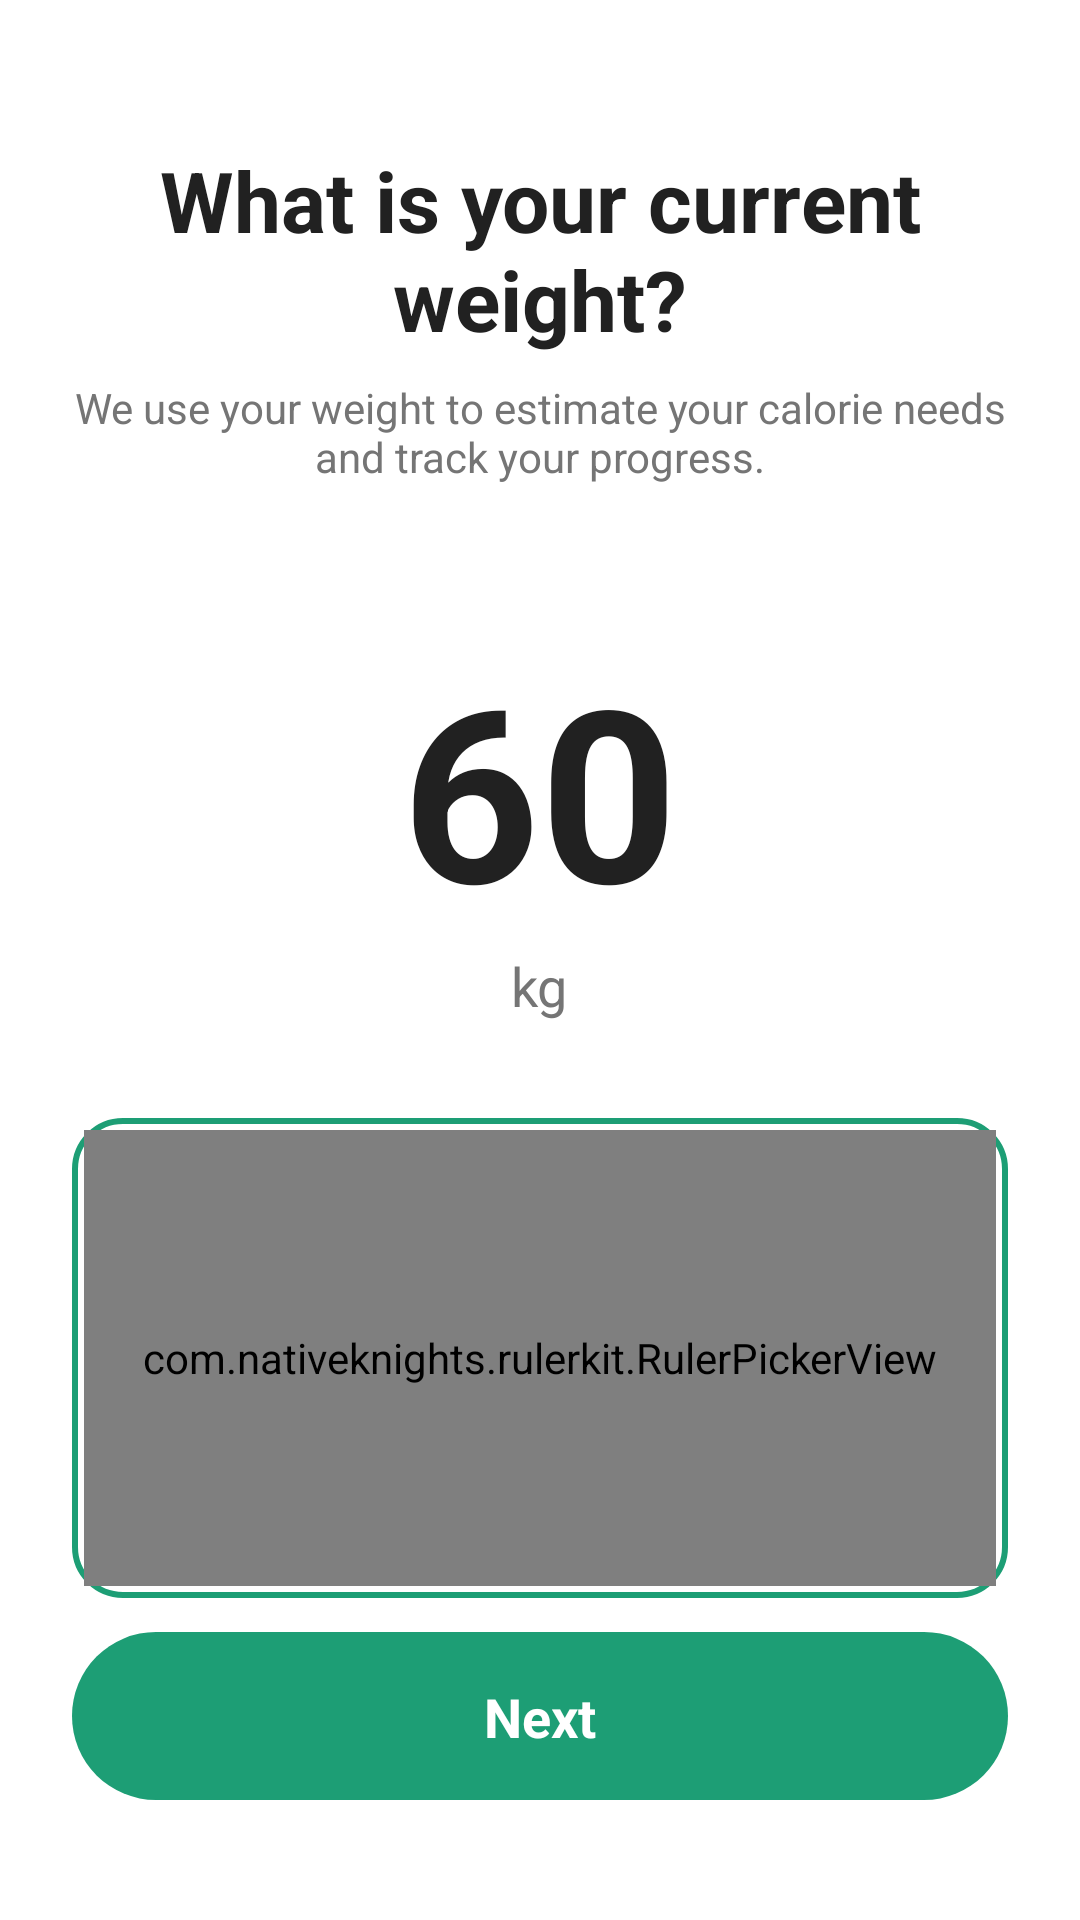

Reconstruct the res/layout file that produces this screen, plus the resources it refers to.
<!-- AndroidManifest.xml: application theme Theme.SmartBite -->
<!-- res/layout/fragment_onboarding_weight.xml -->
<?xml version="1.0" encoding="utf-8"?>
<androidx.constraintlayout.widget.ConstraintLayout
    xmlns:android="http://schemas.android.com/apk/res/android"
    xmlns:app="http://schemas.android.com/apk/res-auto"
    android:layout_width="match_parent"
    android:layout_height="match_parent"
    android:background="@color/white"
    android:padding="24dp">

    <TextView
        android:id="@+id/tv_title"
        android:layout_width="match_parent"
        android:layout_height="wrap_content"
        android:layout_marginTop="24dp"
        android:gravity="center"
        android:text="@string/onboarding_weight_title"
        android:textColor="@color/text_primary"
        android:textSize="28sp"
        android:textStyle="bold"
        app:layout_constraintTop_toTopOf="parent" />

    <TextView
        android:id="@+id/tv_subtitle"
        android:layout_width="match_parent"
        android:layout_height="wrap_content"
        android:layout_marginTop="8dp"
        android:gravity="center"
        android:text="@string/onboarding_weight_subtitle"
        android:textColor="@color/text_secondary"
        android:textSize="14sp"
        app:layout_constraintTop_toBottomOf="@id/tv_title" />

    <LinearLayout
        android:id="@+id/ll_selected_value"
        android:layout_width="wrap_content"
        android:layout_height="wrap_content"
        android:layout_marginTop="48dp"
        android:gravity="center"
        android:orientation="vertical"
        app:layout_constraintEnd_toEndOf="parent"
        app:layout_constraintStart_toStartOf="parent"
        app:layout_constraintTop_toBottomOf="@id/tv_subtitle">

        <TextView
            android:id="@+id/tv_weight_value"
            android:layout_width="wrap_content"
            android:layout_height="wrap_content"
            android:text="60"
            android:textColor="@color/text_primary"
            android:textSize="80sp"
            android:textStyle="bold" />

        <TextView
            android:layout_width="wrap_content"
            android:layout_height="wrap_content"
            android:text="kg"
            android:textColor="@color/text_secondary"
            android:textSize="18sp" />

    </LinearLayout>

    <FrameLayout
        android:id="@+id/cv_ruler_container"
        android:layout_width="match_parent"
        android:layout_height="160dp"
        android:layout_marginTop="32dp"
        android:padding="4dp"
        android:background="@drawable/bg_ruler_card"
        app:layout_constraintTop_toBottomOf="@id/ll_selected_value">

        <com.nativeknights.rulerkit.RulerPickerView
            android:id="@+id/weightRulerPicker"
            android:layout_width="match_parent"
            android:layout_height="match_parent"
            app:rulerInputType="weight"
            app:rulerUnit="kg"
            app:rulerInitialValue="60"
            app:rulerMinValue="20"
            app:rulerMaxValue="300"
            app:indicatorType="triangle"
            app:indicatorColor="@color/brand_green"
            app:indicatorWidth="6dp"
            app:tickSpacing="18dp"
            app:showValueLabel="false" />
    </FrameLayout>

    <TextView
        android:id="@+id/tv_warning"
        android:layout_width="match_parent"
        android:layout_height="wrap_content"
        android:layout_marginTop="8dp"
        android:gravity="center"
        android:textColor="#A32D2D"
        android:textSize="13sp"
        android:visibility="gone"
        app:layout_constraintTop_toBottomOf="@id/cv_ruler_container" />

    <androidx.constraintlayout.widget.ConstraintLayout
        android:id="@+id/btn_next"
        android:layout_width="match_parent"
        android:layout_height="56dp"
        android:layout_marginBottom="16dp"
        android:background="@drawable/onboarding_button_bg"
        android:clickable="true"
        android:focusable="true"
        app:layout_constraintBottom_toBottomOf="parent">

        <TextView
            android:layout_width="wrap_content"
            android:layout_height="wrap_content"
            android:text="@string/onboarding_next"
            android:textColor="@color/white"
            android:textSize="18sp"
            android:textStyle="bold"
            app:layout_constraintBottom_toBottomOf="parent"
            app:layout_constraintEnd_toEndOf="parent"
            app:layout_constraintStart_toStartOf="parent"
            app:layout_constraintTop_toTopOf="parent" />

    </androidx.constraintlayout.widget.ConstraintLayout>

</androidx.constraintlayout.widget.ConstraintLayout>
<!-- resources referenced by this layout -->
<resources>
  <color name="brand_green">#1D9E75</color>
  <color name="text_primary">#212121</color>
  <color name="text_secondary">#757575</color>
  <color name="white">#FFFFFFFF</color>
  <!-- drawable bg_ruler_card (drawable) -->
  <?xml version="1.0" encoding="utf-8"?>
  <shape xmlns:android="http://schemas.android.com/apk/res/android"
      android:shape="rectangle">
      <solid android:color="@color/white" />
      <stroke android:width="2dp" android:color="@color/brand_green" />
      <corners android:radius="16dp" />
  </shape>
  <!-- drawable onboarding_button_bg (drawable) -->
  <?xml version="1.0" encoding="utf-8"?>
  <ripple xmlns:android="http://schemas.android.com/apk/res/android"
      android:color="#40FFFFFF">
      <item>
          <shape android:shape="rectangle">
              <solid android:color="@color/brand_green" />
              <corners android:radius="100dp" />
          </shape>
      </item>
  </ripple>
  <string name="onboarding_next">Next</string>
  <string name="onboarding_weight_subtitle">We use your weight to estimate your calorie needs and track your progress.</string>
  <string name="onboarding_weight_title">What is your current weight?</string>
  <style name="Theme.SmartBite" parent="Theme.Material3.DayNight.NoActionBar">
          
          <item name="colorPrimary">@color/purple_500</item>
          <item name="colorOnPrimary">@color/white</item>
          
          <item name="colorSecondary">@color/teal_200</item>
          <item name="colorOnSecondary">@color/black</item>
          
          <item name="colorSecondaryContainer">@color/nav_glow_green</item>
          <item name="colorOnSecondaryContainer">@color/nav_active_green</item>
          
          <item name="android:statusBarColor">@android:color/transparent</item>
          <item name="android:navigationBarColor">@android:color/transparent</item>
          <item name="android:windowLayoutInDisplayCutoutMode" tools:targetApi="o_mr1">shortEdges</item>
          
      </style>
  <color name="purple_500">#3F7E03</color>
  <color name="teal_200">#FF03DAC5</color>
  <color name="black">#FF000000</color>
  <color name="nav_glow_green">#1A34A853</color>
  <color name="nav_active_green">#34A853</color>
</resources>
